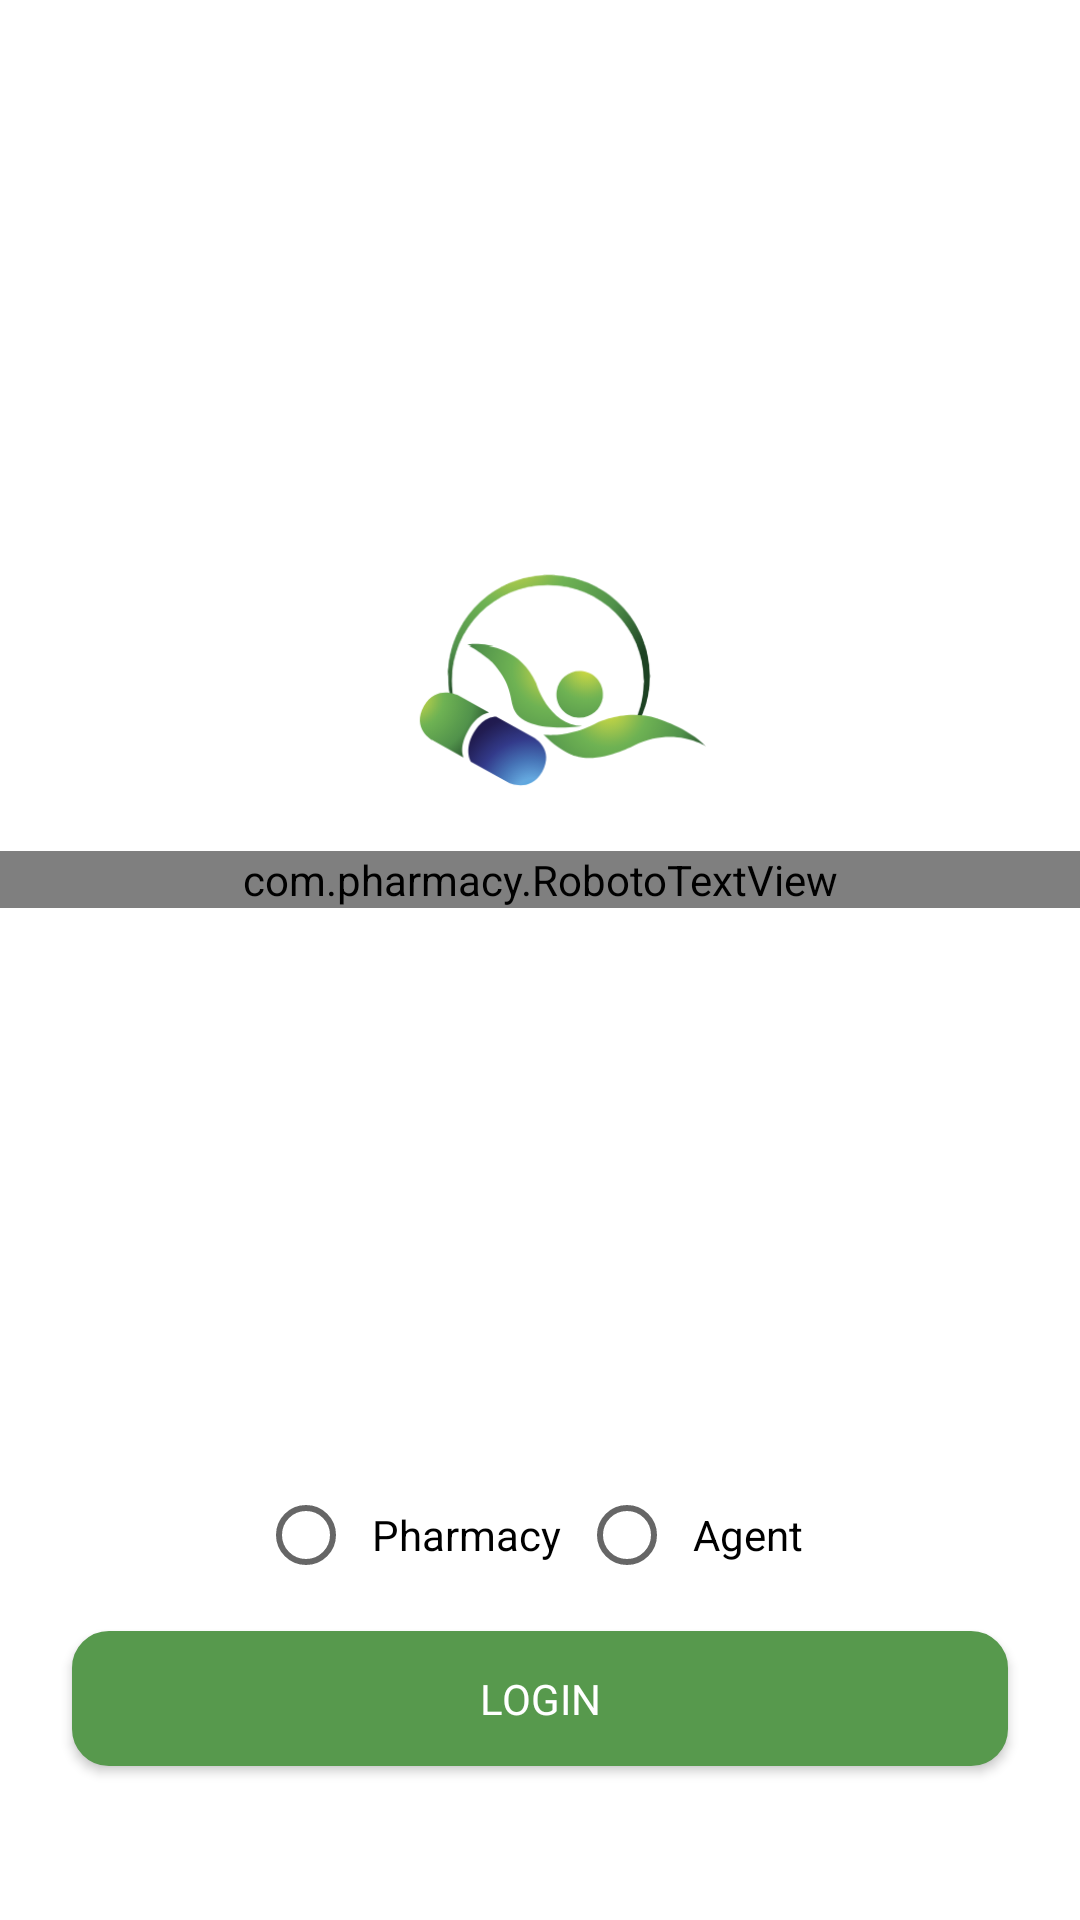

Here is an Android app screen rendered from its layout file. Give the layout XML and the strings, colors and styles it references.
<!-- AndroidManifest.xml: application theme AppTheme -->
<!-- res/layout/activity_signup_or_login.xml -->
<?xml version="1.0" encoding="utf-8"?>
<LinearLayout xmlns:android="http://schemas.android.com/apk/res/android"
    xmlns:app="http://schemas.android.com/apk/res-auto"
    xmlns:tools="http://schemas.android.com/tools"
    android:layout_width="match_parent"
    android:layout_height="match_parent"
    android:orientation="vertical"
    tools:context="com.pharmacy.SignupOrLoginActivity"
    android:background="#ffffff"

    >

    <LinearLayout
        android:layout_width="match_parent"
        android:layout_height="match_parent"
        android:orientation="vertical">


        <ImageView
            android:layout_width="wrap_content"
            android:layout_height="wrap_content"
            android:src="@drawable/settings"
            android:layout_gravity="right"
            android:padding="12dp"
            android:tint="@color/heading_color"
            android:id="@+id/settings"
            android:visibility="visible"/>



        <LinearLayout
            android:layout_width="match_parent"
            android:layout_height="match_parent"
            android:layout_weight="1"
            android:gravity="center">
            <LinearLayout
                android:layout_width="match_parent"
                android:layout_height="wrap_content"
                android:orientation="vertical">

                <ImageView
                    android:layout_width="120dp"
                    android:layout_height="120dp"
                    android:src="@drawable/logoss"
                    android:layout_gravity="center"/>

                <com.pharmacy.RobotoTextView
                    android:layout_width="match_parent"
                    android:layout_height="wrap_content"
                    android:text="@string/app_name"
                    android:textColor="@color/heading_color"
                    app:typeface="robotoBold"
                    android:gravity="center"
                    android:textSize="16sp"/>
            </LinearLayout>

        </LinearLayout>



    <LinearLayout
        android:layout_width="match_parent"
        android:layout_height="match_parent"
        android:orientation="vertical"
     android:layout_weight="2"
        android:gravity="center"
        >
        <RadioGroup
            android:layout_width="match_parent"
            android:layout_height="wrap_content"
            android:orientation="horizontal"
            android:layout_margin="12dp"
            android:gravity="center"
            android:id="@+id/sol_group">
            <RadioButton
                android:layout_width="wrap_content"
                android:layout_height="wrap_content"
                android:text="@string/pharmacy"
                android:id="@+id/sol_pharmacy"
                android:padding="6dp"
                />
            <RadioButton
                android:layout_width="wrap_content"
                android:layout_height="wrap_content"
                android:text="@string/agent"
                android:padding="6dp"
                android:id="@+id/sol_agent"/>

        </RadioGroup>
        <Button
            android:layout_width="match_parent"
            android:layout_height="40dp"
            android:text="@string/register"
            android:layout_marginLeft="24dp"
            android:layout_marginRight="24dp"
            android:layout_marginTop="6dp"
            android:layout_marginBottom="6dp"
            android:background="@color/colorPrimary"
            android:textColor="@color/colorWhite"
            android:id="@+id/sol_register_button"
            android:gravity="center"
            android:fontFamily="robotoLight"
            android:layout_gravity="center"
            android:visibility="gone"
            />
        <Button
            android:layout_width="match_parent"
            android:layout_height="45dp"
            android:layout_marginLeft="24dp"
            android:layout_marginRight="24dp"
            android:layout_marginTop="4dp"
            android:layout_marginBottom="10dp"
            android:background="@drawable/rectangle_button"
            android:text="@string/login"
            android:textColor="@color/colorWhite"
             android:gravity="center"
            android:layout_gravity="center"
            android:fontFamily="robotoLight"

            android:id="@+id/sol_login_button"/>
    </LinearLayout>
    </LinearLayout>

</LinearLayout>
<!-- resources referenced by this layout -->
<resources>
  <color name="colorPrimary">#57994d</color>
  <color name="colorWhite">#ffffff</color>
  <color name="heading_color">#25245F</color>
  <!-- drawable logoss: png bitmap (drawable, 27937 bytes) -->
  <!-- drawable rectangle_button (drawable) -->
  <?xml version="1.0" encoding="utf-8"?>
  <shape xmlns:android="http://schemas.android.com/apk/res/android"
      android:shape="rectangle" android:padding="10dp">
      <solid android:color="@color/colorPrimary"/>
      <stroke android:width="0.5dp" android:color="@color/colorPrimary"/>
      <corners
         android:radius="12dp"/>
  </shape>
  <string name="agent">Agent</string>
  <string name="app_name">Zibew Distributor</string>
  <string name="login">Login</string>
  <string name="pharmacy">Pharmacy</string>
  <string name="register">Register</string>
  <style name="AppTheme" parent="Theme.AppCompat.Light.NoActionBar">
          
          <item name="colorPrimary">@color/colorPrimary</item>
          <item name="colorPrimaryDark">@color/colorPrimaryDark</item>
          <item name="colorAccent">@color/colorAccent</item>
          <item name="android:windowActivityTransitions">true</item>
      </style>
  <color name="colorPrimaryDark">#276a22</color>
  <color name="colorAccent">#57994d</color>
</resources>
